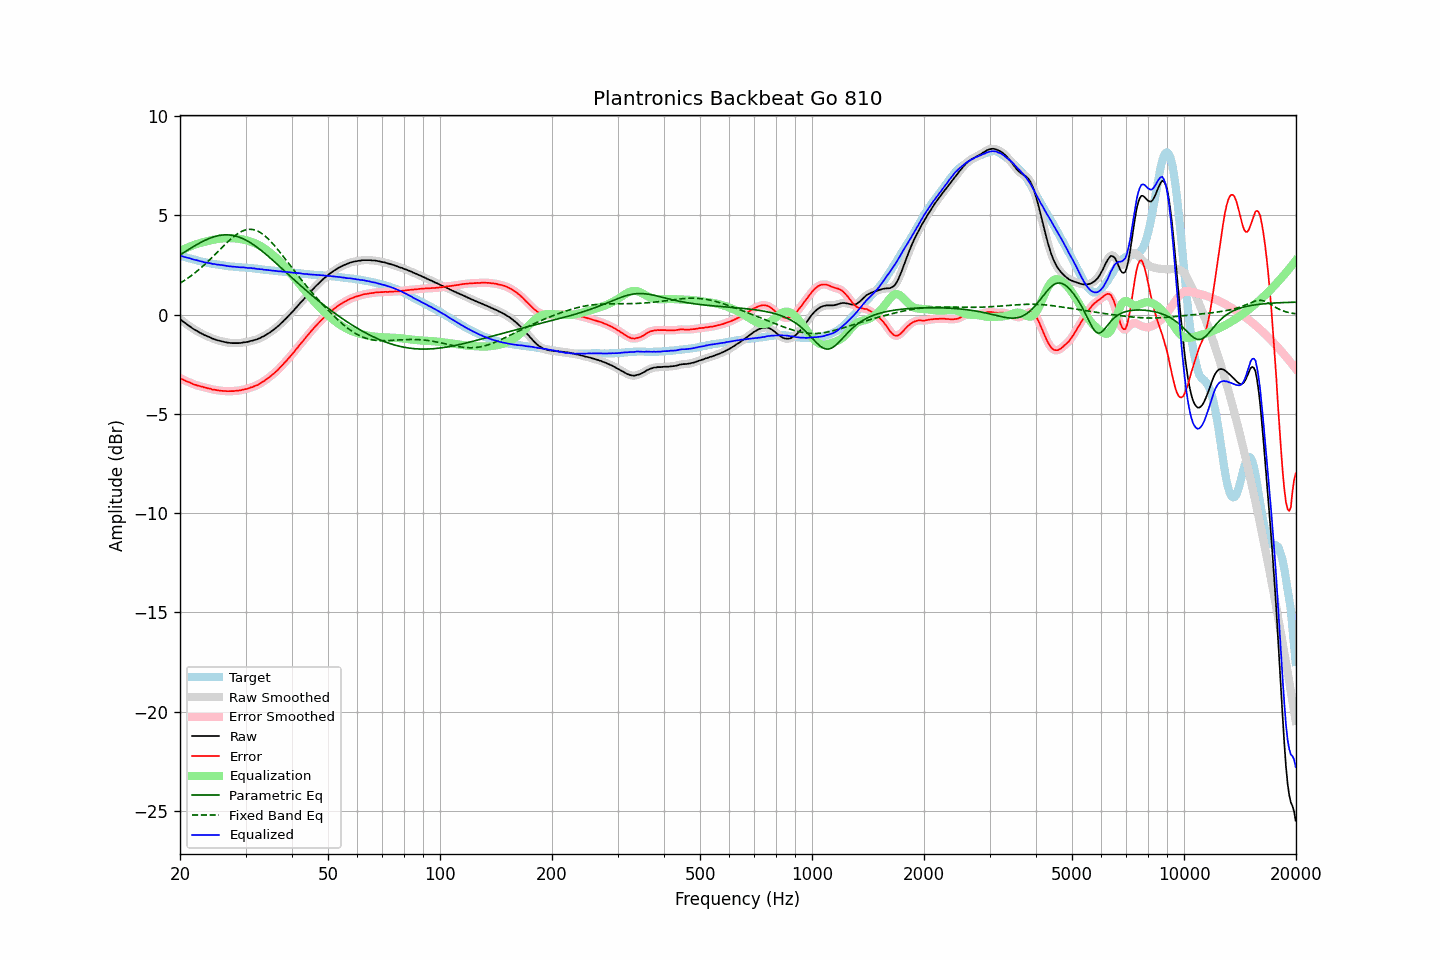

The data file committed next to this chart (first rows):
frequency, raw, error, smoothed, error_smoothed, equalization, parametric_eq, fixed_band_eq, equalized_raw, equalized_smoothed, target
20.00, -0.22, -3.20, -0.22, -3.20, 3.20, 3.01, 1.58, 2.97, 2.97, 2.97
20.20, -0.28, -3.24, -0.29, -3.24, 3.24, 3.06, 1.63, 2.95, 2.95, 2.95
20.40, -0.35, -3.28, -0.35, -3.28, 3.28, 3.11, 1.68, 2.92, 2.93, 2.92
20.61, -0.41, -3.32, -0.41, -3.32, 3.32, 3.16, 1.74, 2.91, 2.90, 2.90
20.81, -0.47, -3.36, -0.47, -3.35, 3.36, 3.21, 1.79, 2.88, 2.88, 2.88
21.02, -0.53, -3.39, -0.53, -3.39, 3.39, 3.26, 1.85, 2.86, 2.86, 2.85
21.23, -0.58, -3.42, -0.59, -3.42, 3.43, 3.31, 1.90, 2.84, 2.84, 2.83
21.44, -0.64, -3.46, -0.65, -3.46, 3.46, 3.36, 1.96, 2.81, 2.81, 2.81
21.66, -0.70, -3.50, -0.70, -3.49, 3.49, 3.41, 2.02, 2.79, 2.79, 2.79
21.87, -0.75, -3.53, -0.75, -3.52, 3.52, 3.46, 2.09, 2.76, 2.77, 2.77
22.09, -0.79, -3.55, -0.80, -3.55, 3.55, 3.51, 2.15, 2.75, 2.75, 2.75
22.31, -0.84, -3.58, -0.85, -3.57, 3.57, 3.55, 2.22, 2.73, 2.73, 2.73
22.54, -0.89, -3.59, -0.89, -3.59, 3.60, 3.60, 2.29, 2.70, 2.71, 2.70
22.76, -0.93, -3.62, -0.94, -3.62, 3.62, 3.64, 2.35, 2.68, 2.68, 2.68
22.99, -0.97, -3.63, -0.98, -3.64, 3.64, 3.68, 2.43, 2.67, 2.66, 2.66
23.22, -1.02, -3.66, -1.02, -3.66, 3.66, 3.72, 2.50, 2.64, 2.64, 2.64
23.45, -1.05, -3.68, -1.06, -3.68, 3.68, 3.76, 2.57, 2.63, 2.63, 2.63
23.69, -1.09, -3.70, -1.09, -3.70, 3.70, 3.80, 2.65, 2.61, 2.61, 2.61
23.92, -1.12, -3.72, -1.13, -3.72, 3.72, 3.83, 2.73, 2.60, 2.60, 2.60
24.16, -1.15, -3.73, -1.16, -3.74, 3.74, 3.86, 2.81, 2.59, 2.58, 2.58
24.40, -1.20, -3.77, -1.19, -3.76, 3.76, 3.89, 2.88, 2.56, 2.57, 2.57
24.65, -1.22, -3.78, -1.23, -3.78, 3.78, 3.92, 2.97, 2.56, 2.55, 2.56
24.89, -1.25, -3.79, -1.26, -3.80, 3.79, 3.94, 3.05, 2.54, 2.54, 2.54
25.14, -1.28, -3.81, -1.28, -3.81, 3.81, 3.96, 3.13, 2.52, 2.53, 2.53
25.39, -1.30, -3.82, -1.30, -3.82, 3.82, 3.98, 3.21, 2.52, 2.52, 2.52
25.65, -1.32, -3.83, -1.32, -3.83, 3.83, 4.00, 3.29, 2.51, 2.51, 2.51
25.91, -1.34, -3.84, -1.34, -3.84, 3.84, 4.01, 3.37, 2.50, 2.50, 2.50
26.16, -1.36, -3.85, -1.36, -3.85, 3.85, 4.01, 3.46, 2.48, 2.48, 2.48
26.43, -1.38, -3.85, -1.38, -3.85, 3.85, 4.02, 3.54, 2.47, 2.47, 2.46
26.69, -1.40, -3.86, -1.40, -3.86, 3.85, 4.02, 3.61, 2.45, 2.45, 2.45
26.96, -1.41, -3.86, -1.42, -3.86, 3.86, 4.02, 3.69, 2.44, 2.44, 2.44
27.23, -1.42, -3.86, -1.43, -3.86, 3.86, 4.01, 3.77, 2.43, 2.43, 2.43
27.50, -1.43, -3.86, -1.43, -3.86, 3.86, 4.00, 3.84, 2.42, 2.42, 2.42
27.77, -1.43, -3.85, -1.43, -3.85, 3.85, 3.99, 3.91, 2.42, 2.42, 2.42
28.05, -1.43, -3.84, -1.43, -3.84, 3.85, 3.97, 3.97, 2.41, 2.41, 2.41
28.33, -1.43, -3.83, -1.43, -3.84, 3.84, 3.95, 4.03, 2.40, 2.40, 2.40
28.62, -1.43, -3.83, -1.44, -3.83, 3.83, 3.93, 4.09, 2.40, 2.39, 2.40
28.90, -1.43, -3.82, -1.43, -3.82, 3.82, 3.90, 4.13, 2.38, 2.39, 2.39
29.19, -1.42, -3.81, -1.42, -3.81, 3.80, 3.87, 4.18, 2.38, 2.38, 2.39
29.48, -1.40, -3.78, -1.41, -3.79, 3.79, 3.83, 4.22, 2.38, 2.38, 2.38
29.78, -1.39, -3.77, -1.40, -3.77, 3.77, 3.79, 4.25, 2.38, 2.37, 2.37
30.08, -1.38, -3.75, -1.38, -3.75, 3.75, 3.75, 4.27, 2.37, 2.37, 2.36
30.38, -1.37, -3.74, -1.37, -3.73, 3.73, 3.71, 4.29, 2.35, 2.36, 2.36
30.68, -1.35, -3.71, -1.35, -3.70, 3.70, 3.66, 4.30, 2.35, 2.35, 2.35
30.99, -1.32, -3.66, -1.33, -3.68, 3.68, 3.61, 4.30, 2.35, 2.35, 2.34
31.30, -1.31, -3.65, -1.31, -3.64, 3.65, 3.56, 4.29, 2.34, 2.34, 2.34
31.61, -1.28, -3.61, -1.29, -3.62, 3.62, 3.51, 4.27, 2.33, 2.33, 2.33
31.93, -1.26, -3.58, -1.27, -3.59, 3.58, 3.45, 4.25, 2.32, 2.32, 2.32
32.24, -1.24, -3.56, -1.24, -3.55, 3.55, 3.39, 4.22, 2.30, 2.31, 2.31
32.57, -1.20, -3.51, -1.21, -3.51, 3.50, 3.33, 4.18, 2.30, 2.30, 2.30
32.89, -1.17, -3.47, -1.17, -3.46, 3.46, 3.27, 4.14, 2.29, 2.29, 2.29
33.22, -1.12, -3.40, -1.13, -3.41, 3.41, 3.20, 4.08, 2.29, 2.28, 2.28
33.55, -1.09, -3.36, -1.09, -3.36, 3.36, 3.14, 4.02, 2.27, 2.27, 2.27
33.89, -1.04, -3.30, -1.04, -3.30, 3.30, 3.07, 3.96, 2.26, 2.26, 2.26
34.23, -0.99, -3.24, -1.00, -3.25, 3.25, 3.00, 3.88, 2.25, 2.25, 2.25
34.57, -0.94, -3.19, -0.94, -3.18, 3.19, 2.93, 3.81, 2.24, 2.24, 2.24
34.92, -0.89, -3.13, -0.89, -3.12, 3.12, 2.86, 3.73, 2.23, 2.23, 2.23
35.27, -0.83, -3.06, -0.84, -3.06, 3.06, 2.79, 3.64, 2.22, 2.22, 2.22
35.62, -0.77, -2.99, -0.77, -2.99, 2.99, 2.72, 3.55, 2.22, 2.22, 2.22
35.97, -0.71, -2.92, -0.71, -2.92, 2.92, 2.65, 3.46, 2.21, 2.21, 2.21
... 635 more rows
